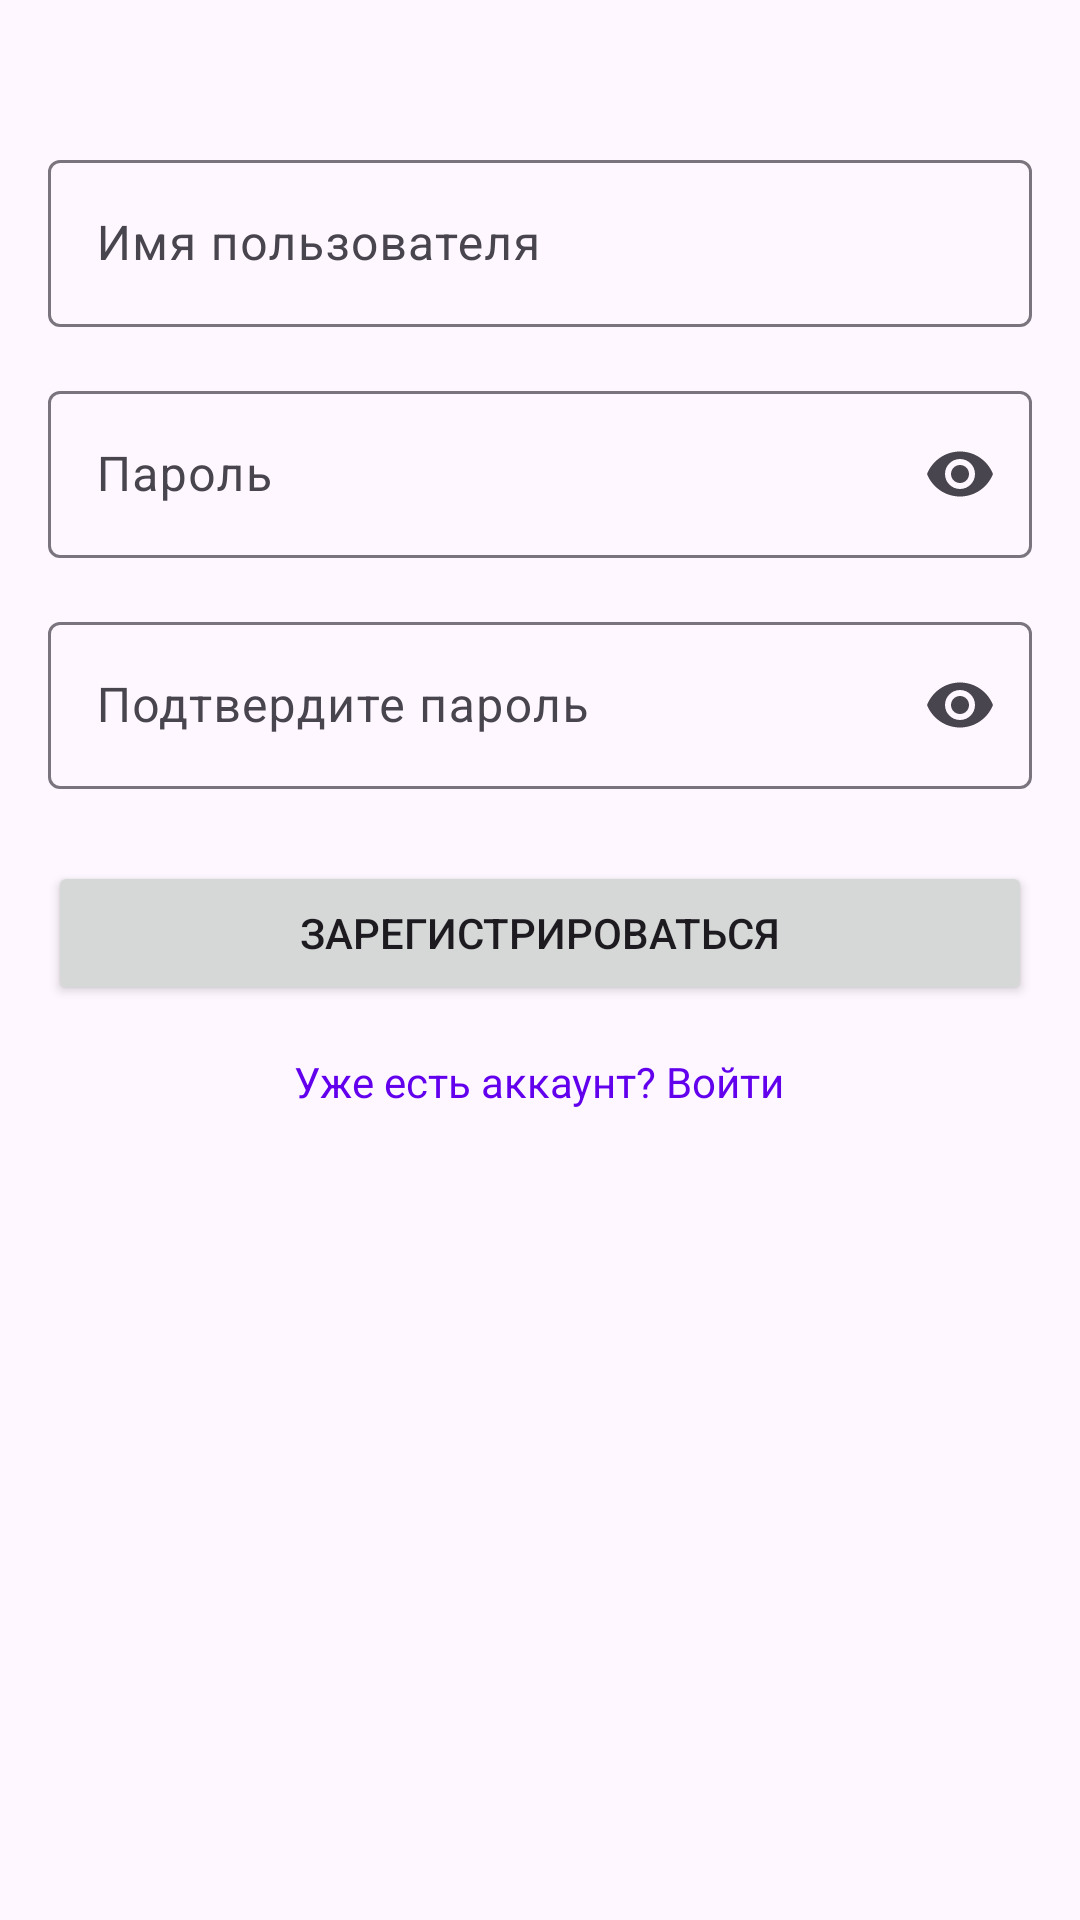

Here is an Android app screen rendered from its layout file. Give the layout XML and the strings, colors and styles it references.
<!-- AndroidManifest.xml: application theme Theme.DKCinema -->
<!-- res/layout/activity_register.xml -->
<?xml version="1.0" encoding="utf-8"?>
<LinearLayout xmlns:android="http://schemas.android.com/apk/res/android"
    xmlns:app="http://schemas.android.com/apk/res-auto"
    android:layout_width="match_parent"
    android:layout_height="match_parent"
    android:orientation="vertical"
    android:padding="16dp">

    <com.google.android.material.textfield.TextInputLayout
        android:layout_width="match_parent"
        android:layout_height="wrap_content"
        android:layout_marginTop="32dp"
        app:endIconMode="clear_text">

        <com.google.android.material.textfield.TextInputEditText
            android:id="@+id/editTextUsername"
            android:layout_width="match_parent"
            android:layout_height="wrap_content"
            android:hint="Имя пользователя"
            android:inputType="text" />
    </com.google.android.material.textfield.TextInputLayout>

    <com.google.android.material.textfield.TextInputLayout
        android:layout_width="match_parent"
        android:layout_height="wrap_content"
        android:layout_marginTop="16dp"
        app:endIconMode="password_toggle">

        <com.google.android.material.textfield.TextInputEditText
            android:id="@+id/editTextPassword"
            android:layout_width="match_parent"
            android:layout_height="wrap_content"
            android:hint="Пароль"
            android:inputType="textPassword" />
    </com.google.android.material.textfield.TextInputLayout>

    <com.google.android.material.textfield.TextInputLayout
        android:layout_width="match_parent"
        android:layout_height="wrap_content"
        android:layout_marginTop="16dp"
        app:endIconMode="password_toggle">

        <com.google.android.material.textfield.TextInputEditText
            android:id="@+id/editTextConfirmPassword"
            android:layout_width="match_parent"
            android:layout_height="wrap_content"
            android:hint="Подтвердите пароль"
            android:inputType="textPassword" />
    </com.google.android.material.textfield.TextInputLayout>

    <Button
        android:id="@+id/buttonRegister"
        android:layout_width="match_parent"
        android:layout_height="wrap_content"
        android:layout_marginTop="24dp"
        android:text="Зарегистрироваться" />

    <TextView
        android:id="@+id/textViewLogin"
        android:layout_width="wrap_content"
        android:layout_height="wrap_content"
        android:layout_gravity="center_horizontal"
        android:layout_marginTop="16dp"
        android:text="Уже есть аккаунт? Войти"
        android:textColor="@color/design_default_color_primary" />

</LinearLayout>
<!-- resources referenced by this layout -->
<resources>
  <style name="Theme.DKCinema" parent="Base.Theme.DKCinema" />
  <style name="Base.Theme.DKCinema" parent="Theme.Material3.DayNight.NoActionBar">
          
          
      </style>
</resources>
